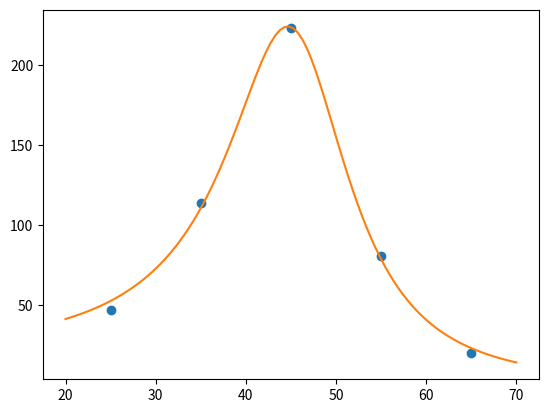

This chart was generated by the following Python code:
import matplotlib.pyplot as plt
import numpy as np
import sympy as sy

x = np.array([25, 35, 45, 55, 65], dtype=np.float64)  # Messwerte xi
y = np.array([47, 114, 223, 81, 20], dtype=np.float64)  # Messwerte yi


def f(x, a):
    return a[0] / ((((x**2) - a[1] ** 2) ** 2) + a[2] ** 2)


lam0 = np.array([10**8, 50, 600], dtype=np.float64)  # Startvektor für Iteration
a = sy.symbols("a:{n:d}".format(n=lam0.size))

tol = 1e-3  # Fehlertoleranz
max_iter = 30  # Maximale Iterationen

g = sy.Matrix(
    [y[k] - f(x[k], a) for k in range(x.shape[0])]
)  # Fehlerfunktion für alle (xi, yi)
Dg = g.jacobian(a)

g_lambda = sy.lambdify([a], g, "numpy")
Dg_lambda = sy.lambdify([a], Dg, "numpy")

k = 0
lam = np.copy(lam0)
increment = tol + 1
err_func = np.linalg.norm(g_lambda(lam)) ** 2

while increment > tol and k <= max_iter:
    # QR-Zerlegung von Dg(lam)
    [Q, R] = np.linalg.qr(Dg_lambda(lam))
    delta = np.linalg.solve(R, -Q.T @ g_lambda(lam)).flatten()
    # Achtung: flatten() braucht es, um aus dem Spaltenvektor delta wieder
    # eine "flachen" Vektor zu machen, da g hier nicht mit Spaltenvektoren als Input umgehen kann

    lam = lam + delta
    err_func = np.linalg.norm(g_lambda(lam)) ** 2
    increment = np.linalg.norm(delta)
    k = k + 1
    print("Iteration: ", k)
    print("lambda = ", lam)
    print("Inkrement = ", increment)
    print("Fehlerfunktional =", err_func)
    print()


plt.plot(x, y, "o")
x = np.linspace(20, 70, 100)
plt.plot(x, f(x, lam), "-")
plt.show()
